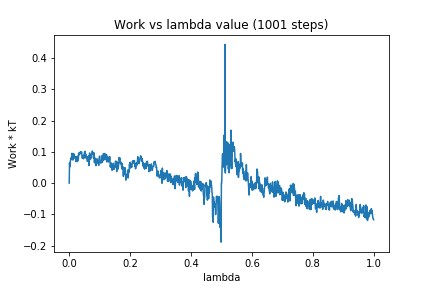

The table this chart was drawn from, first rows:
0, 0.0
1, 0.06406
2, 0.05173
3, 0.06151
4, 0.07226
5, 0.07726
6, 0.07501
7, 0.08275
8, 0.07975
9, 0.09534
10, 0.08155
11, 0.09422
12, 0.07356
13, 0.07539
14, 0.0798
15, 0.09378
16, 0.08975
17, 0.08932
18, 0.08138
19, 0.07974
20, 0.08287
21, 0.08165
22, 0.06845
23, 0.07285
24, 0.08508
25, 0.07185
26, 0.08483
27, 0.06908
28, 0.086
29, 0.07339
30, 0.07563
31, 0.096
32, 0.09002
33, 0.09283
34, 0.0966
35, 0.09227
36, 0.09653
37, 0.1006
38, 0.09523
39, 0.09585
40, 0.09934
41, 0.09932
42, 0.0834
43, 0.07928
44, 0.08174
45, 0.08147
46, 0.08893
47, 0.0776
48, 0.08358
49, 0.08697
50, 0.09839
51, 0.09949
52, 0.1019
53, 0.08079
54, 0.09309
55, 0.08834
56, 0.08475
57, 0.07981
58, 0.08232
59, 0.07354
60, 0.06962
... 940 more rows
